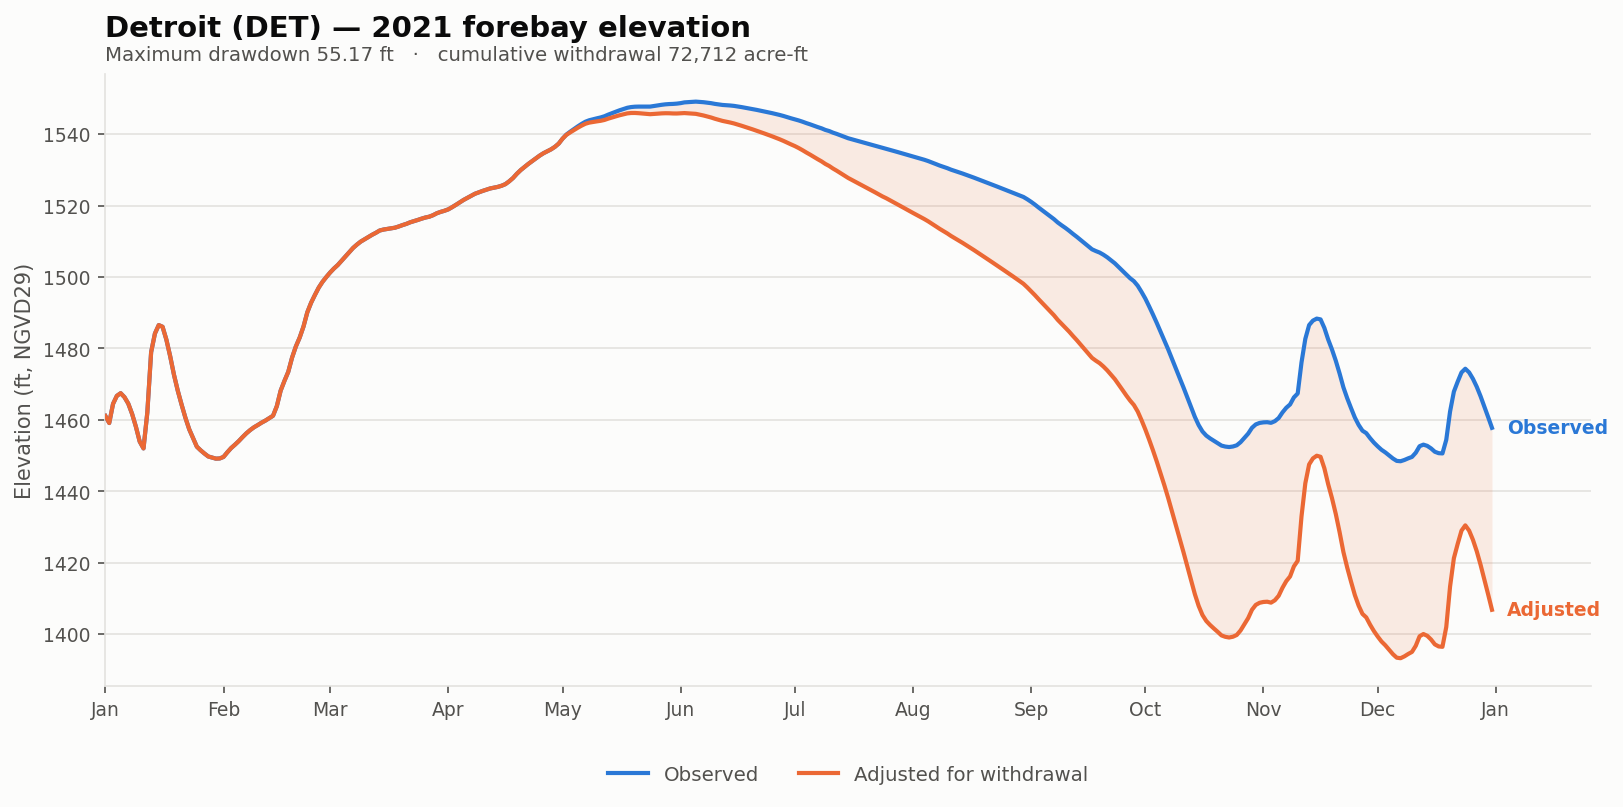

Data behind this chart, as committed beside it:
date, elev_observed_ft, elev_adjusted_ft, storage_observed_af, storage_adjusted_af, demand_cfs, cumulative_withdrawal_af, elev_change_ft, at_rating_floor
2021-01-01, 1461, 1461, 167184, 167184, 0.0, 0.0, 0.0, False
2021-01-02, 1459, 1459, 163676, 163676, 0.0, 0.0, 0.0, False
2021-01-03, 1464, 1464, 173313, 173313, 0.0, 0.0, 0.0, False
2021-01-04, 1467, 1467, 177447, 177447, 0.0, 0.0, 0.0, False
2021-01-05, 1467, 1467, 178848, 178848, 0.0, 0.0, 0.0, False
2021-01-06, 1466, 1466, 176778, 176778, 0.0, 0.0, 0.0, False
2021-01-07, 1465, 1465, 173441, 173441, 0.0, 0.0, 0.0, False
2021-01-08, 1462, 1462, 168258, 168258, 0.0, 0.0, 0.0, False
2021-01-09, 1458, 1458, 161889, 161889, 0.0, 0.0, 0.0, False
2021-01-10, 1454, 1454, 154766, 154766, 0.0, 0.0, 0.0, False
2021-01-11, 1452, 1452, 151553, 151553, 0.0, 0.0, 0.0, False
2021-01-12, 1462, 1462, 168921, 168921, 0.0, 0.0, 0.0, False
2021-01-13, 1479, 1479, 201253, 201253, 0.0, 0.0, 0.0, False
2021-01-14, 1484, 1484, 212050, 212050, 0.0, 0.0, 0.0, False
2021-01-15, 1487, 1487, 217022, 217022, 0.0, 0.0, 0.0, False
2021-01-16, 1486, 1486, 216020, 216020, 0.0, 0.0, 0.0, False
2021-01-17, 1482, 1482, 208479, 208479, 0.0, 0.0, 0.0, False
2021-01-18, 1478, 1478, 198952, 198952, 0.0, 0.0, 0.0, False
2021-01-19, 1473, 1473, 188654, 188654, 0.0, 0.0, 0.0, False
2021-01-20, 1468, 1468, 180123, 180123, 0.0, 0.0, 0.0, False
2021-01-21, 1464, 1464, 172910, 172910, 0.0, 0.0, 0.0, False
2021-01-22, 1461, 1461, 166294, 166294, 0.0, 0.0, 0.0, False
2021-01-23, 1457, 1457, 160621, 160621, 0.0, 0.0, 0.0, False
2021-01-24, 1455, 1455, 156504, 156504, 0.0, 0.0, 0.0, False
2021-01-25, 1452, 1452, 152364, 152364, 0.0, 0.0, 0.0, False
2021-01-26, 1451, 1451, 150682, 150682, 0.0, 0.0, 0.0, False
2021-01-27, 1451, 1451, 149211, 149211, 0.0, 0.0, 0.0, False
2021-01-28, 1450, 1450, 147881, 147881, 0.0, 0.0, 0.0, False
2021-01-29, 1449, 1449, 147414, 147414, 0.0, 0.0, 0.0, False
2021-01-30, 1449, 1449, 146899, 146899, 0.0, 0.0, 0.0, False
2021-01-31, 1449, 1449, 146980, 146980, 0.0, 0.0, 0.0, False
2021-02-01, 1450, 1450, 147672, 147672, 0.0, 0.0, 0.0, False
2021-02-02, 1451, 1451, 149764, 149764, 0.0, 0.0, 0.0, False
2021-02-03, 1452, 1452, 151718, 151718, 0.0, 0.0, 0.0, False
2021-02-04, 1453, 1453, 153277, 153277, 0.0, 0.0, 0.0, False
2021-02-05, 1454, 1454, 154967, 154967, 0.0, 0.0, 0.0, False
2021-02-06, 1455, 1455, 156862, 156862, 0.0, 0.0, 0.0, False
2021-02-07, 1456, 1456, 158673, 158673, 0.0, 0.0, 0.0, False
2021-02-08, 1457, 1457, 160239, 160239, 0.0, 0.0, 0.0, False
2021-02-09, 1458, 1458, 161593, 161593, 0.0, 0.0, 0.0, False
2021-02-10, 1459, 1459, 162694, 162694, 0.0, 0.0, 0.0, False
2021-02-11, 1459, 1459, 163869, 163869, 0.0, 0.0, 0.0, False
2021-02-12, 1460, 1460, 164892, 164892, 0.0, 0.0, 0.0, False
2021-02-13, 1460, 1460, 166080, 166080, 0.0, 0.0, 0.0, False
2021-02-14, 1461, 1461, 167291, 167291, 0.0, 0.0, 0.0, False
2021-02-15, 1464, 1464, 172143, 172143, 0.0, 0.0, 0.0, False
2021-02-16, 1468, 1468, 180180, 180180, 0.0, 0.0, 0.0, False
2021-02-17, 1471, 1471, 185389, 185389, 0.0, 0.0, 0.0, False
2021-02-18, 1473, 1473, 190291, 190291, 0.0, 0.0, 0.0, False
2021-02-19, 1477, 1477, 198190, 198190, 0.0, 0.0, 0.0, False
2021-02-20, 1481, 1481, 204538, 204538, 0.0, 0.0, 0.0, False
2021-02-21, 1483, 1483, 209663, 209663, 0.0, 0.0, 0.0, False
2021-02-22, 1486, 1486, 216170, 216170, 0.0, 0.0, 0.0, False
2021-02-23, 1490, 1490, 224736, 224736, 0.0, 0.0, 0.0, False
2021-02-24, 1493, 1493, 230656, 230656, 0.0, 0.0, 0.0, False
2021-02-25, 1495, 1495, 235528, 235528, 0.0, 0.0, 0.0, False
2021-02-26, 1497, 1497, 240169, 240169, 0.0, 0.0, 0.0, False
2021-02-27, 1499, 1499, 243902, 243902, 0.0, 0.0, 0.0, False
2021-02-28, 1500, 1500, 247022, 247022, 0.0, 0.0, 0.0, False
2021-03-01, 1501, 1501, 249959, 249959, 0.0, 0.0, 0.0, False
... 305 more rows
